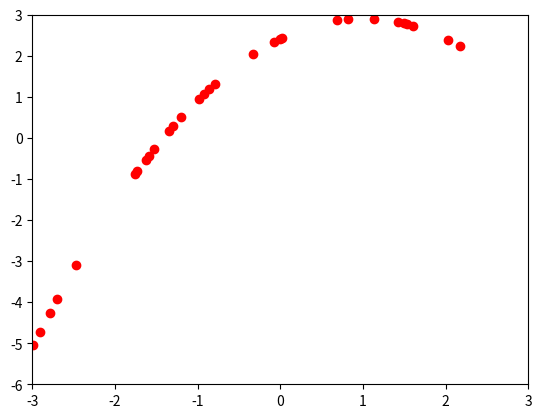

Python code for this plot:
import numpy as np
import matplotlib.pyplot as plt


def get_x_coordinates():
    return 6.0 * np.random.random_sample(30) - 3.0


def f_raw(x):
    return 2 + x - 0.5 * (x ** 2)


def f(x):
    return f_raw(x) + np.random.normal(0.0, 0.4)


def get_y_coordinates(x_coordinates):
    arr = []

    for x in x_coordinates:
        arr.append(f(x))

    return np.array(arr)

def main():
    x_coordinates = get_x_coordinates()
    plt.plot(x_coordinates, f(x_coordinates), 'ro')
    plt.axis([-3, 3, -6, 3])
    plt.show()

if __name__ == "__main__":
    main()
